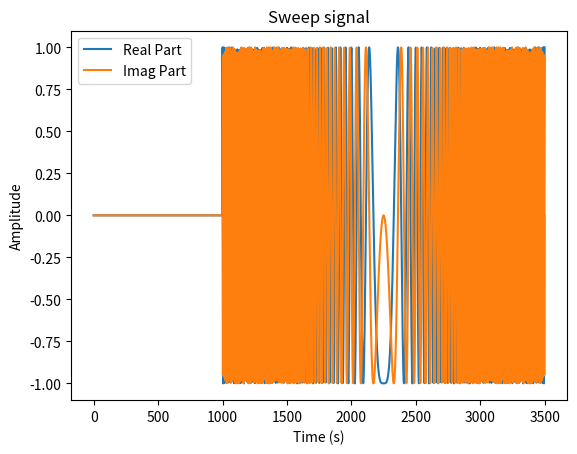
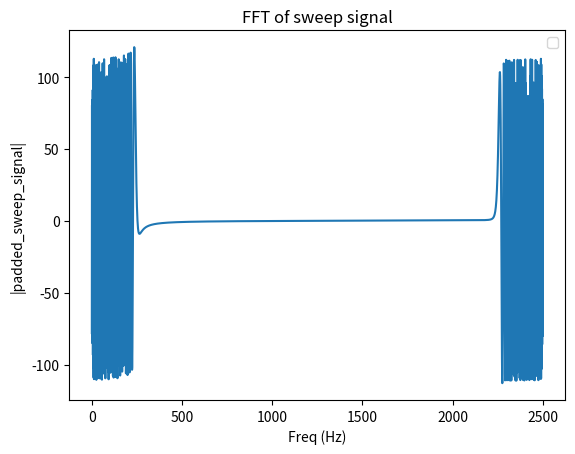

These figures' Python source, in order: (Note: this script raises an exception after producing the figures.)
import numpy as np
import matplotlib.pyplot as plt



# chirp
#
# Generate a frequency sweep from low to high over time.
# Waveform description is based on number of samples.
#
# Inputs
#  fs_Hz: float, sample rate of chirp signal.
#  rep_Hz: float, repetitions per second of chirp.
#  f0_Hz: float, start (lower) frequency in Hz of chirp.
#  f1_Hz: float, stop (upper) frequency in Hz of chirp.
#  phase_rad: float, phase in radians at waveform start, default is 0.
#
# Output
#  Time domain chirp waveform of length numnSamples.

def chirp(fs_Hz, rep_Hz, f0_Hz, f1_Hz, periods=1, phase_rad=0):

    T_s = 1 / rep_Hz # Period of chirp in seconds.
    c = (f1_Hz - f0_Hz) / T_s # Chirp rate in Hz/s.
    n = int(fs_Hz / rep_Hz) # Samples per repetition.
    t_s = np.linspace(0, T_s, n) # Chirp sample times.

    # Phase, phi_Hz, is integral of frequency, f(t) = ct + f0.
    phi_Hz = (c * t_s**2) / 2 + (f0_Hz * t_s) # Instantaneous phase.
    phi_rad = 2 * np.pi * phi_Hz # Convert to radians.
    phi_rad += phase_rad # Offset by user-specified initial phase.
    return np.tile(np.exp(1j * phi_rad), periods) # Complex I/Q.

sweep_signal = chirp(50e6,20000,-5e6,5e6)

padded_sweep_signal = np.pad(sweep_signal, pad_width=(1000,0), mode="constant", constant_values=0+0j)
#padded_sweep_signal = sweep_signal

print(len(sweep_signal))

# Plot the generated sweep signal (showing only a portion for clarity)
plt.plot(np.real(padded_sweep_signal),label="Real Part")  # Adjust the portion as needed
plt.plot(np.imag(padded_sweep_signal),label="Imag Part") 
plt.xlabel("Time (s)")
plt.ylabel("Amplitude")
plt.title("Sweep signal")
plt.legend()
plt.show()


freqs = np.fft.fftfreq(len(sweep_signal),1/50e6)

# Plot the generated sweep signal (showing only a portion for clarity)
plt.plot((np.fft.fft(sweep_signal))) # Adjust the portion as needed
plt.xlabel("Freq (Hz)")
plt.ylabel("|padded_sweep_signal|")
plt.title("FFT of sweep signal")
plt.legend()
plt.show()






# Open a .dat file in binary write mode
with open("transmitted_data/transmit.dat", 'wb') as f:
    for sample in padded_sweep_signal:
        # Write the real part (I) as 64-bit double
        f.write(np.double(sample.real).tobytes())
        # Write the imaginary part (Q) as 64-bit double
        f.write(np.double(sample.imag).tobytes())


np.save("chirp_toolchain/sweep_signal.npy",sweep_signal)
np.save("chirp_toolchain/padded_sweep_signal.npy",padded_sweep_signal)
